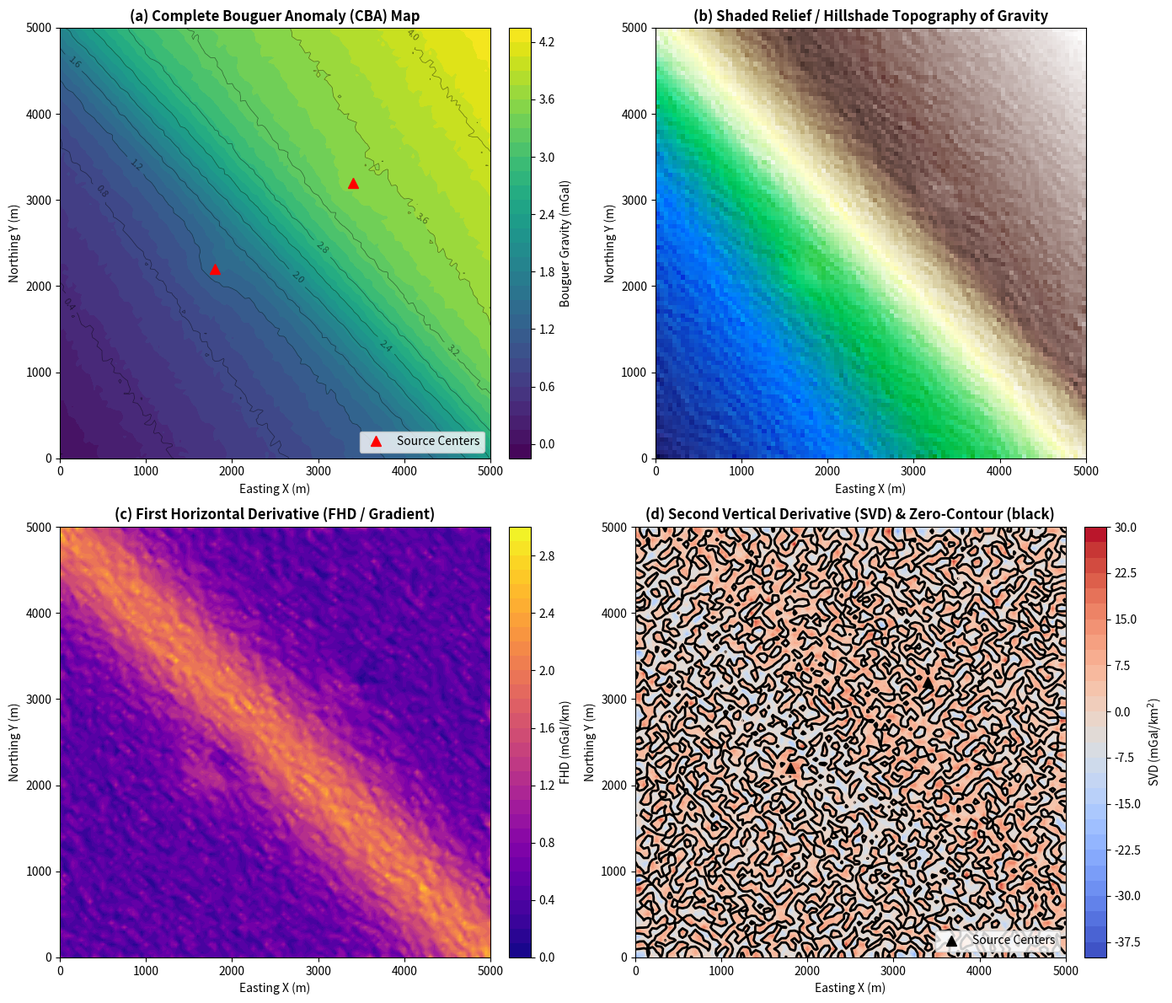
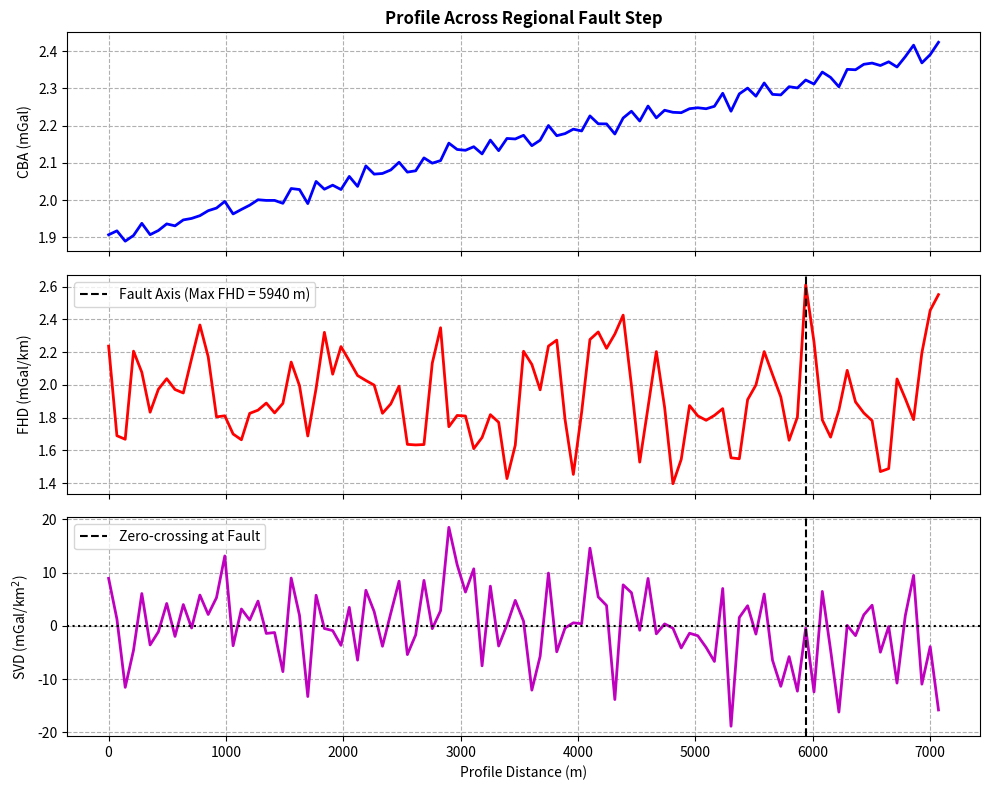

Write Python code to recreate these figures, in order.
import numpy as np
import matplotlib.pyplot as plt
from matplotlib.colors import LightSource

# Gravitational constant
G = 6.67430e-11

# Survey Grid Parameters
x_min, x_max, dx = 0.0, 5000.0, 50.0
y_min, y_max, dy = 0.0, 5000.0, 50.0

x_coord = np.arange(x_min, x_max + dx, dx)
y_coord = np.arange(y_min, y_max + dy, dy)
X, Y = np.meshgrid(x_coord, y_coord)

# 1. Target A (Intrusive Stock)
xA, yA, zA = 1800.0, 2200.0, 300.0
rA, rhoA = 120.0, 400.0
vA = (4.0 / 3.0) * np.pi * (rA**3)
r_sq_A = (X - xA)**2 + (Y - yA)**2 + zA**2
g_targetA = (G * rhoA * vA * zA) / (r_sq_A**1.5) * 1e5  # mGal

# 2. Target B (Secondary Body)
xB, yB, zB = 3400.0, 3200.0, 250.0
rB, rhoB = 90.0, 350.0
vB = (4.0 / 3.0) * np.pi * (rB**3)
r_sq_B = (X - xB)**2 + (Y - yB)**2 + zB**2
g_targetB = (G * rhoB * vB * zB) / (r_sq_B**1.5) * 1e5  # mGal

# 3. Regional Fault Step (Sigmoid across line X + Y = 5000)
fault_axis = (X + Y - 5000.0) / 400.0
g_fault = 1.8 / (1.0 + np.exp(-fault_axis))  # Step anomaly across fault

# 4. Regional Monocline Trend
g_regional = 0.0003 * X + 0.0002 * Y + g_fault

# Total Complete Bouguer Anomaly (CBA) + Small Noise
np.random.seed(101)
noise = np.random.normal(0, 0.015, size=X.shape)
cba = g_targetA + g_targetB + g_regional + noise

print(f"Grid dimensions: {cba.shape[0]} x {cba.shape[1]} ({cba.size} stations)")
print(f"CBA range: {cba.min():.2f} to {cba.max():.2f} mGal")

# 1. First Horizontal Derivatives
# np.gradient returns [dG/dy (along rows), dG/dx (along columns)]
dG_dy, dG_dx = np.gradient(cba, dy, dx)

# FHD / Total Horizontal Gradient (THG)
FHD = np.sqrt(dG_dx**2 + dG_dy**2) * 1000.0  # converted to mGal/km

# 2. Second Derivatives for SVD
d2G_dx2 = np.gradient(dG_dx, dx, axis=1)
d2G_dy2 = np.gradient(dG_dy, dy, axis=0)

# From Laplace's equation: SVD = -(d2G/dx2 + d2G/dy2)
SVD = -(d2G_dx2 + d2G_dy2) * 1e6  # converted to mGal/km^2

print(f"FHD max: {FHD.max():.2f} mGal/km")
print(f"SVD range: {SVD.min():.2f} to {SVD.max():.2f} mGal/km^2")

fig, axes = plt.subplots(2, 2, figsize=(14, 12))

# 1. Complete Bouguer Anomaly (CBA) Map
im0 = axes[0, 0].contourf(X, Y, cba, levels=30, cmap='viridis')
c0 = axes[0, 0].contour(X, Y, cba, levels=12, colors='k', linewidths=0.5, alpha=0.5)
axes[0, 0].clabel(c0, inline=True, fontsize=8, fmt='%.1f')
axes[0, 0].plot([xA, xB], [yA, yB], 'r^', markersize=8, label='Source Centers')
axes[0, 0].set_title('(a) Complete Bouguer Anomaly (CBA) Map', fontsize=12, fontweight='bold')
axes[0, 0].set_xlabel('Easting X (m)')
axes[0, 0].set_ylabel('Northing Y (m)')
axes[0, 0].legend(loc='lower right')
cbar0 = fig.colorbar(im0, ax=axes[0, 0], orientation='vertical', fraction=0.046, pad=0.04)
cbar0.set_label('Bouguer Gravity (mGal)')

# 2. Shaded Relief Map (Illuminating structural boundaries)
ls = LightSource(azdeg=315, altdeg=45)
rgb = ls.shade(cba, cmap=plt.cm.terrain, vert_exag=0.5, blend_mode='overlay')
axes[0, 1].imshow(rgb, extent=(x_min, x_max, y_min, y_max), origin='lower')
axes[0, 1].set_title('(b) Shaded Relief / Hillshade Topography of Gravity', fontsize=12, fontweight='bold')
axes[0, 1].set_xlabel('Easting X (m)')
axes[0, 1].set_ylabel('Northing Y (m)')

# 3. First Horizontal Derivative (FHD) Map (Fault Boundary Delineation)
im2 = axes[1, 0].contourf(X, Y, FHD, levels=30, cmap='plasma')
axes[1, 0].set_title('(c) First Horizontal Derivative (FHD / Gradient)', fontsize=12, fontweight='bold')
axes[1, 0].set_xlabel('Easting X (m)')
axes[1, 0].set_ylabel('Northing Y (m)')
cbar2 = fig.colorbar(im2, ax=axes[1, 0], orientation='vertical', fraction=0.046, pad=0.04)
cbar2.set_label('FHD (mGal/km)')

# 4. Second Vertical Derivative (SVD) Map with Zero Contour
im3 = axes[1, 1].contourf(X, Y, SVD, levels=30, cmap='coolwarm')
# Overlay zero contour (SVD = 0)
axes[1, 1].contour(X, Y, SVD, levels=[0], colors='black', linewidths=2.0, linestyles='-')
axes[1, 1].plot([xA, xB], [yA, yB], 'k^', markersize=8, label='Source Centers')
axes[1, 1].set_title('(d) Second Vertical Derivative (SVD) & Zero-Contour (black)', fontsize=12, fontweight='bold')
axes[1, 1].set_xlabel('Easting X (m)')
axes[1, 1].set_ylabel('Northing Y (m)')
axes[1, 1].legend(loc='lower right')
cbar3 = fig.colorbar(im3, ax=axes[1, 1], orientation='vertical', fraction=0.046, pad=0.04)
cbar3.set_label('SVD (mGal/km$^2$)')

plt.tight_layout()
plt.show()

# Sample diagonal profile stations
diag_idx = np.arange(len(x_coord))
# Diagonal coordinates from top-left (0, 5000) to bottom-right (5000, 0)
x_prof = x_coord
y_prof = y_coord[::-1]

cba_prof = np.array([cba[len(y_coord) - 1 - i, i] for i in range(len(x_coord))])
fhd_prof = np.array([FHD[len(y_coord) - 1 - i, i] for i in range(len(x_coord))])
svd_prof = np.array([SVD[len(y_coord) - 1 - i, i] for i in range(len(x_coord))])
dist_prof = np.sqrt(x_prof**2 + (5000 - y_prof)**2)

fig, (ax1, ax2, ax3) = plt.subplots(3, 1, figsize=(10, 8), sharex=True)

ax1.plot(dist_prof, cba_prof, 'b-', linewidth=2)
ax1.set_ylabel('CBA (mGal)')
ax1.set_title('Profile Across Regional Fault Step', fontsize=12, fontweight='bold')
ax1.grid(True, linestyle='--')

ax2.plot(dist_prof, fhd_prof, 'r-', linewidth=2)
fhd_max_idx = np.argmax(fhd_prof)
ax2.axvline(dist_prof[fhd_max_idx], color='k', linestyle='--', label=f'Fault Axis (Max FHD = {dist_prof[fhd_max_idx]:.0f} m)')
ax2.set_ylabel('FHD (mGal/km)')
ax2.legend()
ax2.grid(True, linestyle='--')

ax3.plot(dist_prof, svd_prof, 'm-', linewidth=2)
ax3.axhline(0, color='k', linestyle=':')
ax3.axvline(dist_prof[fhd_max_idx], color='k', linestyle='--', label='Zero-crossing at Fault')
ax3.set_xlabel('Profile Distance (m)')
ax3.set_ylabel('SVD (mGal/km$^2$)')
ax3.legend()
ax3.grid(True, linestyle='--')

plt.tight_layout()
plt.show()

# Workspace for student exercise code
